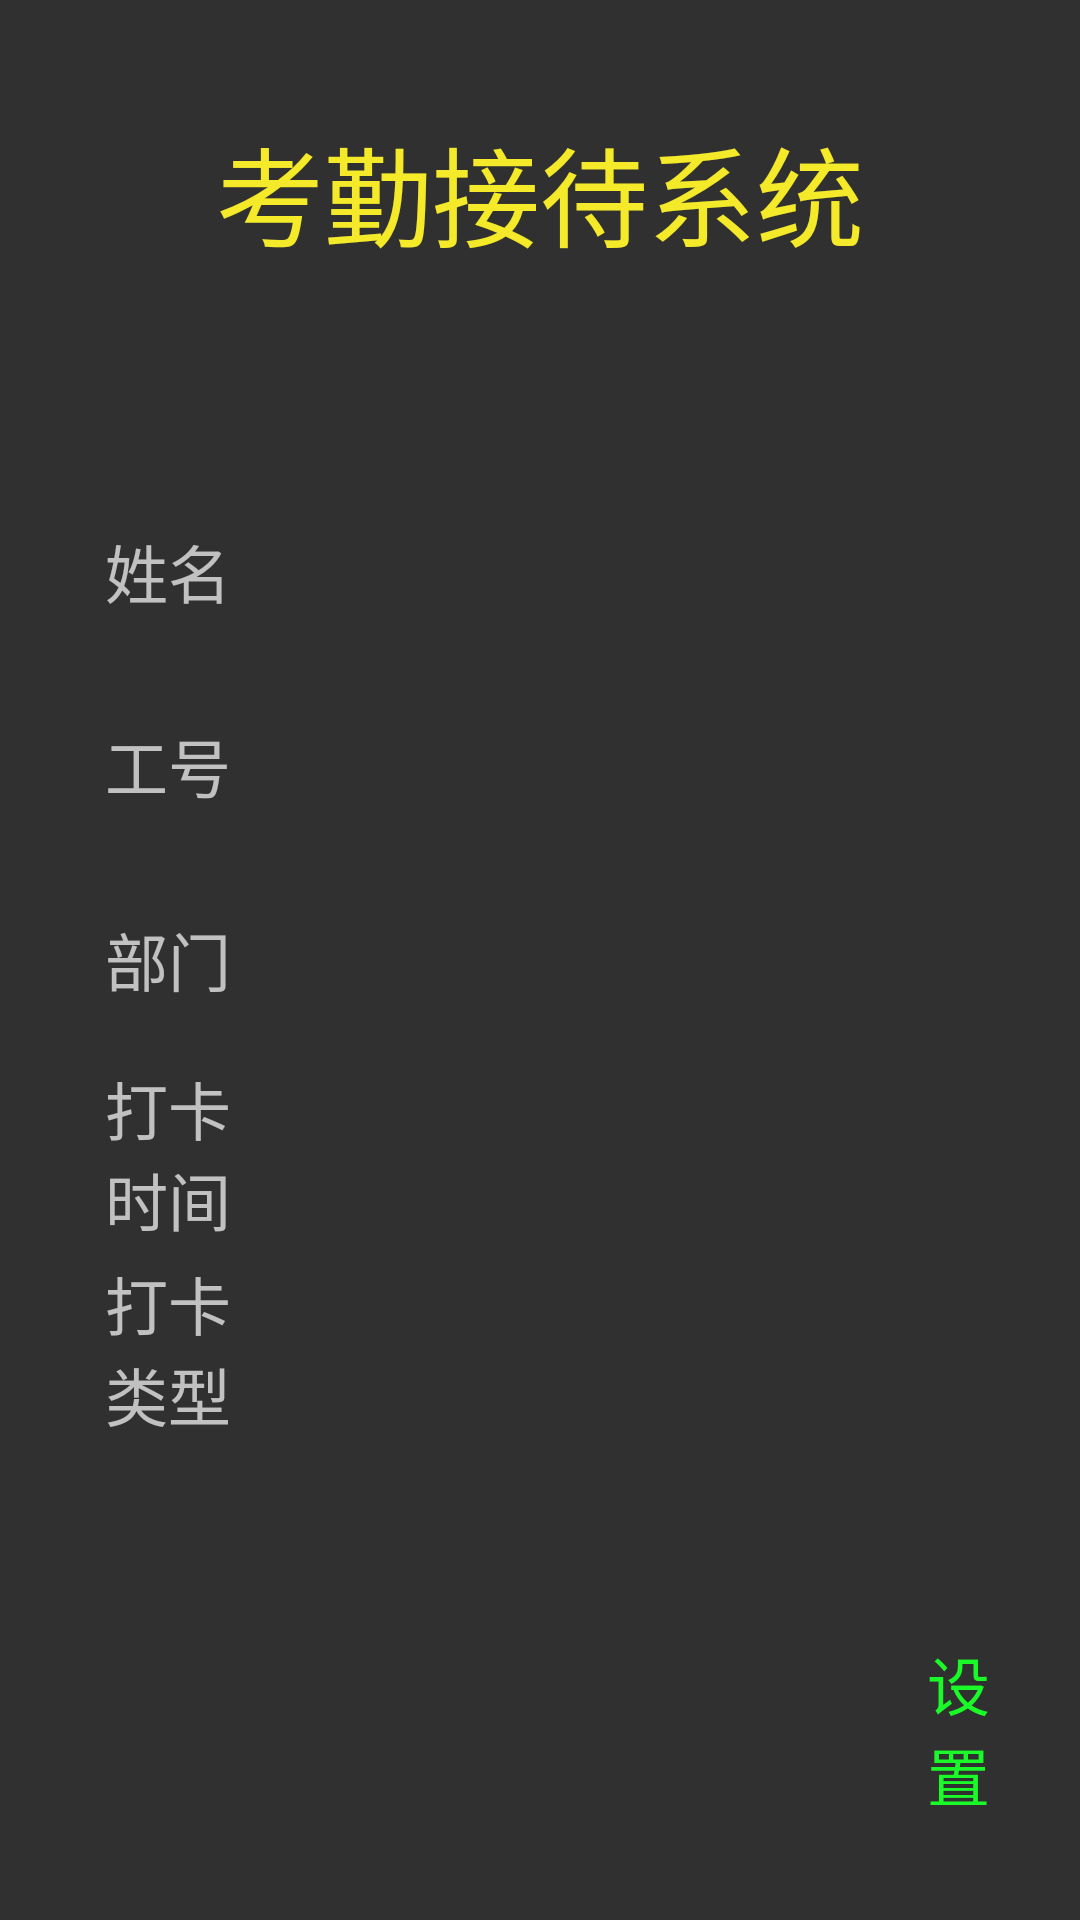

Produce the Android XML layout that renders to this screen, including the resource entries it uses.
<!-- AndroidManifest.xml: activity theme Theme.AppCompat.NoActionBar -->
<!-- res/layout/activity_main.xml -->
<?xml version="1.0" encoding="utf-8"?>

<LinearLayout xmlns:android="http://schemas.android.com/apk/res/android"
    xmlns:app="http://schemas.android.com/apk/res-auto"
    xmlns:tools="http://schemas.android.com/tools"
    android:layout_width="match_parent"
    android:layout_height="match_parent"
    android:background="@mipmap/background1"
    android:orientation="vertical"
    tools:context="com.zgty.oarobot.activity.MainActivity">

    <RelativeLayout
        android:layout_width="match_parent"
        android:layout_height="0dp"
        android:layout_weight="2">

        <TextView
            android:id="@+id/mode_name"
            android:layout_width="wrap_content"
            android:layout_height="match_parent"
            android:layout_centerInParent="true"
            android:gravity="center"
            android:text="@string/oa_mode_name"
            android:textColor="@color/yellowText"
            android:textSize="@dimen/main_type_size" />

        <TextView
            android:id="@+id/waiting_text"
            android:layout_width="wrap_content"
            android:layout_height="match_parent"
            android:layout_alignParentEnd="true"
            android:layout_alignParentRight="true"
            android:layout_marginEnd="@dimen/activity_main_padding"
            android:layout_marginRight="@dimen/activity_main_padding"
            android:gravity="center"
            android:text="正在为您联系中，已等待1秒"
            android:textSize="@dimen/edit_text_size"
            android:visibility="gone" />

        <TextView
            android:id="@+id/change_mode"
            android:layout_width="wrap_content"
            android:layout_height="match_parent"
            android:layout_marginEnd="@dimen/activity_main_padding"
            android:layout_marginRight="@dimen/activity_main_padding"
            android:clickable="true"
            android:drawableEnd="@mipmap/change48"
            android:drawableRight="@mipmap/change48"
            android:focusable="true"
            android:gravity="center"
            android:text="@string/mode_change"
            android:textColor="@color/greenText"
            android:textSize="18sp"
            android:visibility="gone" />
    </RelativeLayout>

    <LinearLayout
        android:layout_width="match_parent"
        android:layout_height="0dp"
        android:layout_weight="6">

        <LinearLayout
            android:layout_width="0dp"
            android:layout_height="match_parent"
            android:layout_margin="@dimen/activity_main_padding"
            android:layout_weight="1"
            android:orientation="vertical">

            <LinearLayout
                android:layout_width="match_parent"
                android:layout_height="0dp"
                android:layout_weight="1"
                android:orientation="horizontal">

                <TextView
                    style="@style/AppTextView4"
                    android:text="@string/name_staff" />

                <TextView
                    android:id="@+id/name_staff"
                    style="@style/AppTextView4"
                    android:textColor="@color/greenText" />
            </LinearLayout>

            <LinearLayout
                android:layout_width="match_parent"
                android:layout_height="0dp"
                android:layout_weight="1"
                android:orientation="horizontal">

                <TextView
                    style="@style/AppTextView4"
                    android:text="@string/id_staff" />

                <TextView
                    android:id="@+id/id_staff"
                    style="@style/AppTextView4" />
            </LinearLayout>

            <LinearLayout
                android:layout_width="match_parent"
                android:layout_height="0dp"
                android:layout_weight="1"
                android:orientation="horizontal">

                <TextView
                    style="@style/AppTextView4"
                    android:text="@string/name_part" />

                <TextView
                    android:id="@+id/name_part"
                    style="@style/AppTextView4" />
            </LinearLayout>

            <LinearLayout
                android:layout_width="match_parent"
                android:layout_height="0dp"
                android:layout_weight="1"
                android:orientation="horizontal">

                <TextView
                    style="@style/AppTextView4"
                    android:text="@string/sign_up_time" />

                <TextView
                    android:id="@+id/sign_up_time"
                    style="@style/AppTextView4"
                    android:textColor="@color/yellowText" />
            </LinearLayout>


            <LinearLayout
                android:layout_width="match_parent"
                android:layout_height="0dp"
                android:layout_weight="1"
                android:orientation="horizontal">

                <TextView
                    style="@style/AppTextView4"
                    android:text="@string/sign_up_type" />

                <TextView
                    android:id="@+id/station_state"
                    style="@style/AppTextView4"
                    android:textColor="@color/redText" />
            </LinearLayout>
        </LinearLayout>

        <LinearLayout
            android:layout_width="0dp"
            android:layout_height="match_parent"
            android:layout_margin="@dimen/photo_main_padding"
            android:layout_weight="1"
            android:orientation="vertical">

            <FrameLayout
                android:id="@+id/camera_preview"
                android:layout_width="match_parent"
                android:layout_height="match_parent" />
        </LinearLayout>
    </LinearLayout>

    <LinearLayout
        android:layout_width="match_parent"
        android:layout_height="0dp"
        android:layout_weight="2">

        <TextView
            android:id="@+id/robot_speak_text"
            android:layout_width="0dp"
            android:layout_height="match_parent"
            android:layout_weight="5"
            android:gravity="center"
            android:textColor="@color/colorAccent"
            android:textSize="@dimen/dialog_text_size" />

        <TextView
            android:id="@+id/setting_main"
            android:layout_width="0dp"
            android:layout_height="match_parent"
            android:layout_weight="1"
            android:clickable="true"
            android:drawableRight="@mipmap/goto48"
            android:gravity="center_vertical|right"
            android:paddingRight="@dimen/activity_setting_padding"
            android:text="@string/setting_type"
            android:textColor="@color/greenText"
            android:textSize="@dimen/edit_text_size" />
    </LinearLayout>

</LinearLayout>
<!-- resources referenced by this layout -->
<resources>
  <color name="colorAccent">#FF4081</color>
  <color name="greenText">#1afa29</color>
  <color name="redText">#d81e06</color>
  <color name="yellowText">#f4ea2a</color>
  <dimen name="activity_main_padding">30dp</dimen>
  <dimen name="activity_setting_padding">30dp</dimen>
  <dimen name="dialog_text_size">36sp</dimen>
  <dimen name="edit_text_size">21sp</dimen>
  <dimen name="main_type_size">36sp</dimen>
  <dimen name="photo_main_padding">45dp</dimen>
  <string name="id_staff">工号</string>
  <string name="mode_change">模式切换</string>
  <string name="name_part">部门</string>
  <string name="name_staff">姓名</string>
  <string name="oa_mode_name">考勤接待系统</string>
  <string name="setting_type">设置</string>
  <string name="sign_up_time">打卡时间</string>
  <string name="sign_up_type">打卡类型</string>
  <style name="AppTextView4">
          <item name="android:layout_width">0dp</item>
          <item name="android:layout_height">match_parent</item>
          <item name="android:layout_weight">1</item>
          <item name="android:gravity">center</item>
          <item name="android:textSize">@dimen/edit_text_size</item>
      </style>
</resources>
